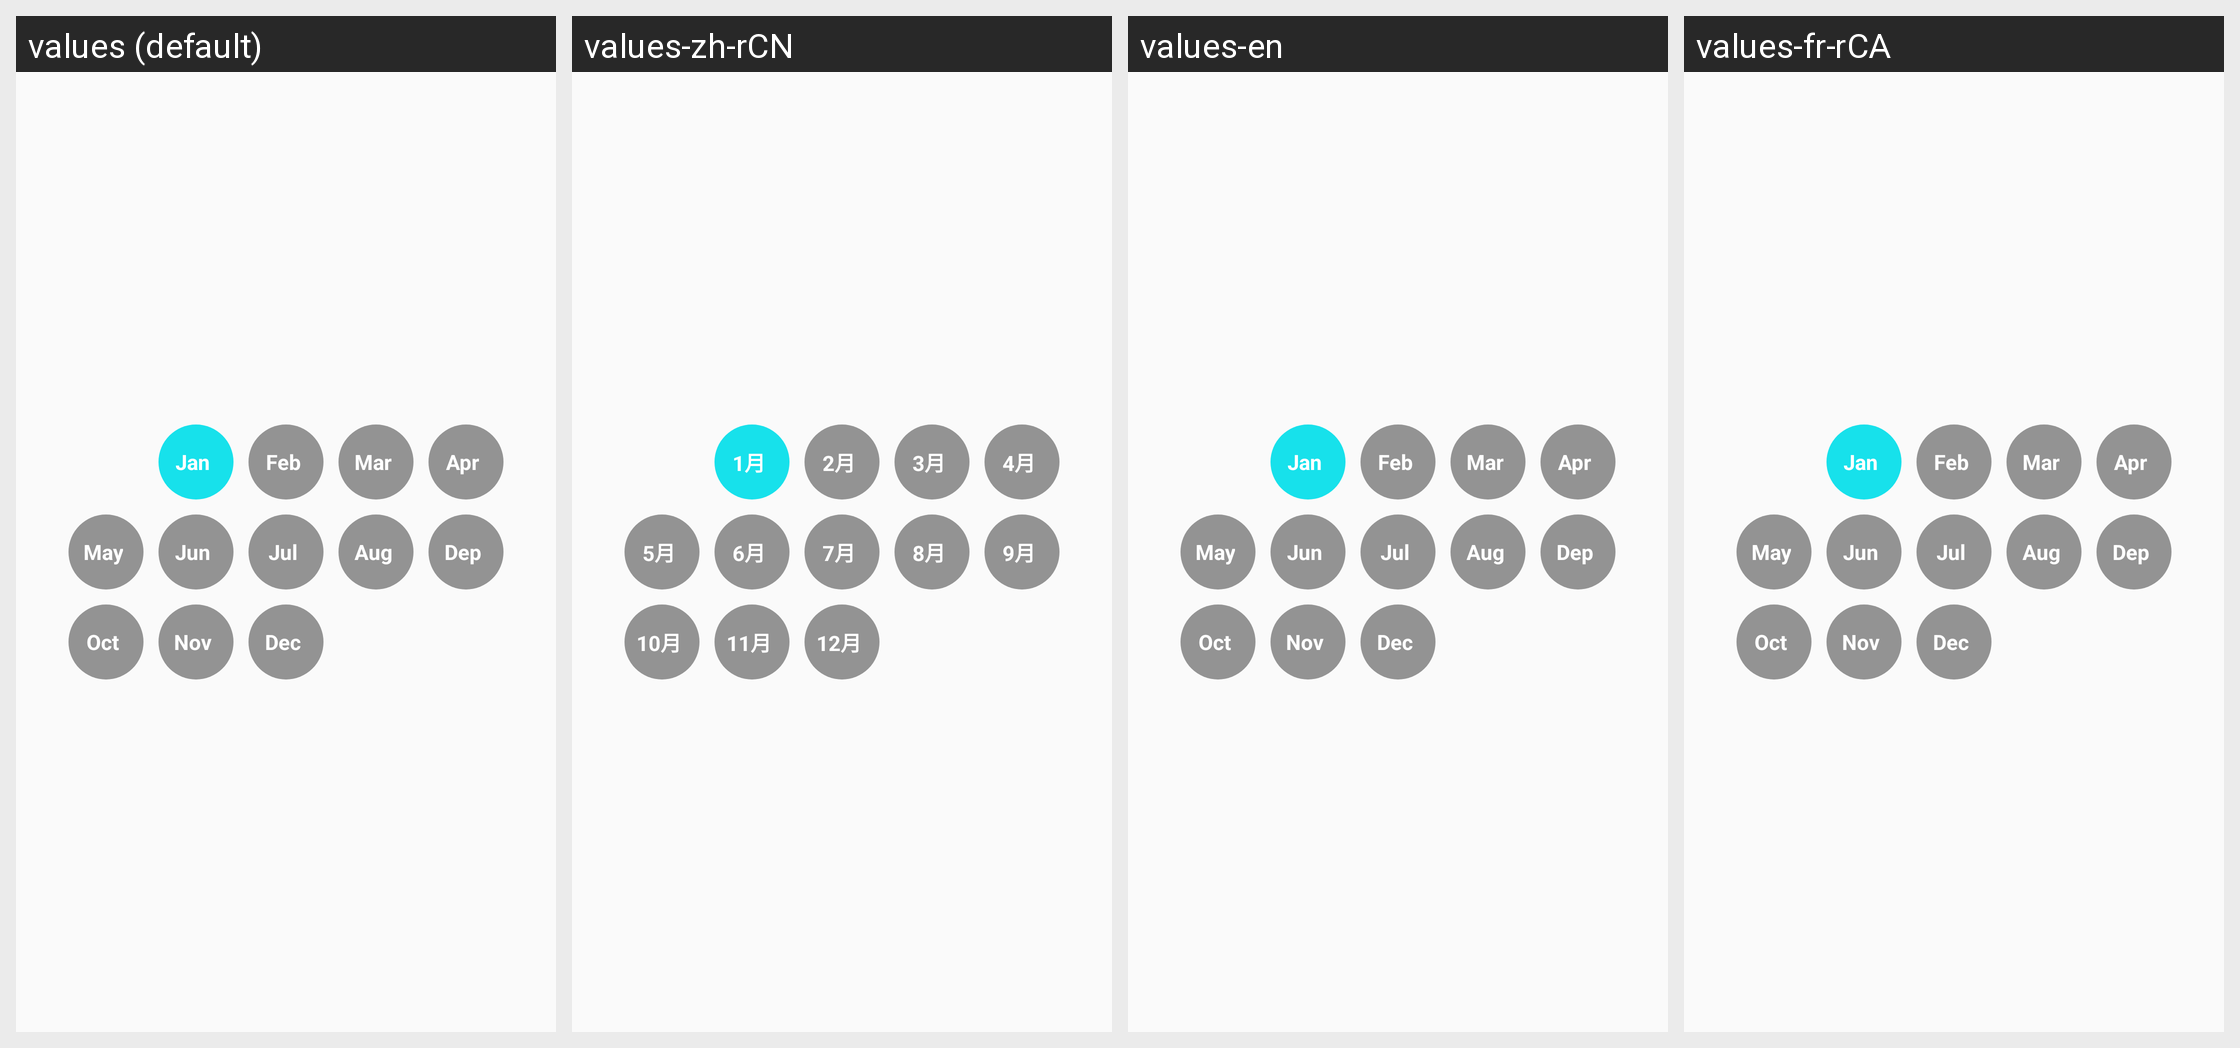

Strings drawn on this Android screen and how each of the app's shown locales translates them:
Android screen res/layout/his_custom_motoh_testing.xml rendered under 4 locales, left to right: values (default), values-zh-rCN, values-en, values-fr-rCA. Device: Nexus 5 (rendered at 1080×1920; each locale shown at half size, 540×960, under a caption strip naming it); theme BAppTheme.
Other locales in the repository, not shown: values-de-rDE, values-es-rES, values-fr-rBE, values-fr-rFR, values-it-rCH, values-it-rIT, values-ja-rJP, values-ko-rKR, values-pt-rBR, values-ru-rRU, values-vi-rVN, values-zh-rHK, values-zh-rTW.
Strings drawn on this screen, with the default value and each locale's value (text and hints the layout hard-codes, and strings that could not be matched under every locale, appear in the picture but are not listed):

string_january
  values: Jan
  values-zh-rCN: 1月
  values-en: Jan
  values-fr-rCA: Jan

string_february
  values: Feb
  values-zh-rCN: 2月
  values-en: Feb
  values-fr-rCA: Feb

string_march
  values: Mar
  values-zh-rCN: 3月
  values-en: Mar
  values-fr-rCA: Mar

string_april
  values: Apr
  values-zh-rCN: 4月
  values-en: Apr
  values-fr-rCA: Apr

string_may
  values: May
  values-zh-rCN: 5月
  values-en: May
  values-fr-rCA: May

string_june
  values: Jun
  values-zh-rCN: 6月
  values-en: Jun
  values-fr-rCA: Jun

string_july
  values: Jul
  values-zh-rCN: 7月
  values-en: Jul
  values-fr-rCA: Jul

string_august
  values: Aug
  values-zh-rCN: 8月
  values-en: Aug
  values-fr-rCA: Aug

string_deptember
  values: Dep
  values-zh-rCN: 9月
  values-en: Dep
  values-fr-rCA: Dep

string_october
  values: Oct
  values-zh-rCN: 10月
  values-en: Oct
  values-fr-rCA: Oct

string_november
  values: Nov
  values-zh-rCN: 11月
  values-en: Nov
  values-fr-rCA: Nov

string_december
  values: Dec
  values-zh-rCN: 12月
  values-en: Dec
  values-fr-rCA: Dec
